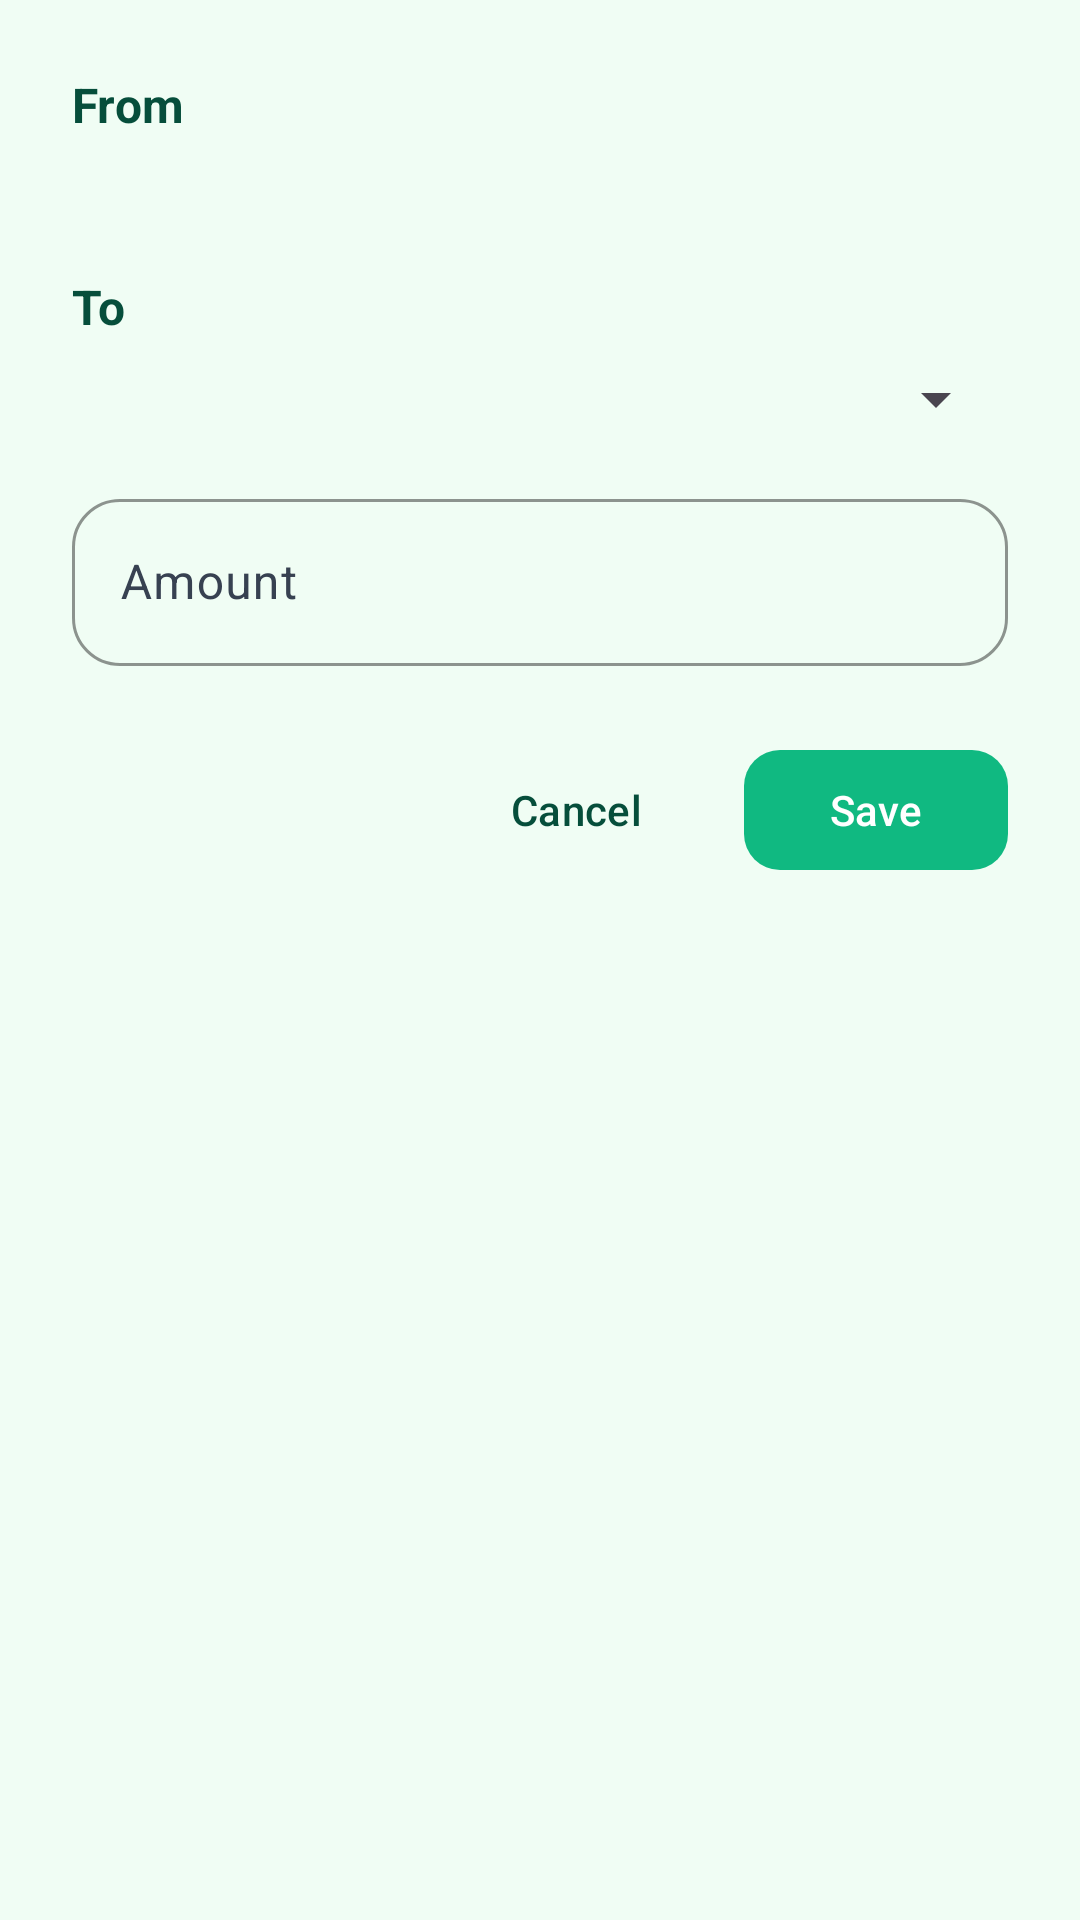

Reconstruct the res/layout file that produces this screen, plus the resources it refers to.
<!-- AndroidManifest.xml: application theme Theme.CampusExpense -->
<!-- res/layout/dialog_budget_transfer.xml -->
<?xml version="1.0" encoding="utf-8"?>
<LinearLayout xmlns:android="http://schemas.android.com/apk/res/android"
    xmlns:app="http://schemas.android.com/apk/res-auto"
    android:layout_width="match_parent"
    android:layout_height="wrap_content"
    android:orientation="vertical"
    android:padding="24dp">

    <TextView
        android:id="@+id/fromLabel"
        android:layout_width="wrap_content"
        android:layout_height="wrap_content"
        android:text="@string/from_label"
        android:textSize="16sp"
        android:textColor="@color/text_primary"
        android:textStyle="bold"
        android:layout_marginBottom="8dp" />

    <TextView
        android:id="@+id/fromCategory"
        android:layout_width="match_parent"
        android:layout_height="wrap_content"
        android:textSize="16sp"
        android:textColor="@color/text_secondary"
        android:layout_marginBottom="16dp" />

    <TextView
        android:id="@+id/toLabel"
        android:layout_width="wrap_content"
        android:layout_height="wrap_content"
        android:text="@string/to_label"
        android:textSize="16sp"
        android:textColor="@color/text_primary"
        android:textStyle="bold"
        android:layout_marginBottom="8dp" />

    <Spinner
        android:id="@+id/toCategorySpinner"
        android:layout_width="match_parent"
        android:layout_height="wrap_content"
        android:paddingVertical="12dp"
        android:layout_marginBottom="16dp" />

    <com.google.android.material.textfield.TextInputLayout
        android:id="@+id/amountLayout"
        android:layout_width="match_parent"
        android:layout_height="wrap_content"
        android:hint="@string/amount"
        app:hintTextColor="@color/primary"
        app:boxStrokeColor="@color/primary"
        app:boxCornerRadiusTopStart="16dp"
        app:boxCornerRadiusTopEnd="16dp"
        app:boxCornerRadiusBottomStart="16dp"
        app:boxCornerRadiusBottomEnd="16dp"
        android:layout_marginBottom="24dp"
        style="@style/Widget.Material3.TextInputLayout.OutlinedBox">

        <com.google.android.material.textfield.TextInputEditText
            android:id="@+id/amountInput"
            android:layout_width="match_parent"
            android:layout_height="wrap_content"
            android:inputType="numberDecimal"
            android:textSize="16sp" />

    </com.google.android.material.textfield.TextInputLayout>

    <LinearLayout
        android:layout_width="match_parent"
        android:layout_height="wrap_content"
        android:orientation="horizontal"
        android:gravity="end">

        <com.google.android.material.button.MaterialButton
            android:id="@+id/cancelButton"
            android:layout_width="wrap_content"
            android:layout_height="wrap_content"
            android:text="@string/cancel_label"
            android:textAllCaps="false"
            android:textColor="@color/text_primary"
            app:backgroundTint="@android:color/transparent"
            android:layout_marginEnd="12dp"
            android:minHeight="48dp"
            style="@style/Widget.Material3.Button.TextButton" />

        <com.google.android.material.button.MaterialButton
            android:id="@+id/saveButton"
            android:layout_width="wrap_content"
            android:layout_height="wrap_content"
            android:text="@string/save"
            android:textAllCaps="false"
            android:textColor="@color/white"
            app:backgroundTint="@color/primary"
            android:minHeight="48dp"
            app:cornerRadius="12dp" />

    </LinearLayout>

</LinearLayout>
<!-- resources referenced by this layout -->
<resources>
  <color name="primary">#10B981</color>
  <color name="text_primary">#064E3B</color>
  <color name="text_secondary">#374151</color>
  <color name="white">#FFFFFFFF</color>
  <string name="amount">Amount</string>
  <string name="cancel_label">Cancel</string>
  <string name="from_label">From</string>
  <string name="save">Save</string>
  <string name="to_label">To</string>
  <style name="Theme.CampusExpense" parent="Base.Theme.CampusExpense" />
  <style name="Base.Theme.CampusExpense" parent="Theme.Material3.DayNight.NoActionBar">
          
          <item name="colorPrimary">@color/primary</item>
          <item name="colorOnPrimary">@color/white</item>
          <item name="colorPrimaryContainer">@color/primary_light</item>
          <item name="colorOnPrimaryContainer">@color/primary_dark</item>
          
          
          <item name="colorSecondary">@color/accent</item>
          <item name="colorOnSecondary">@color/white</item>
          <item name="colorSecondaryContainer">@color/primary_light</item>
          <item name="colorOnSecondaryContainer">@color/accent_dark</item>
          
          
          <item name="colorSurface">@color/surface</item>
          <item name="colorOnSurface">@color/text_primary</item>
          <item name="colorSurfaceVariant">@color/background</item>
          <item name="colorOnSurfaceVariant">@color/text_secondary</item>
          
          
          <item name="android:colorBackground">@color/background</item>
          <item name="colorOnBackground">@color/text_primary</item>
          
          
          <item name="colorError">@color/error</item>
          <item name="colorOnError">@color/white</item>
          
          
          
          
      </style>
  <color name="primary_light">#6EE7B7</color>
  <color name="primary_dark">#047857</color>
  <color name="accent">#F59E0B</color>
  <color name="accent_dark">#B45309</color>
  <color name="surface">#FFFFFF</color>
  <color name="background">#F0FDF4</color>
  <color name="error">#EF4444</color>
</resources>
